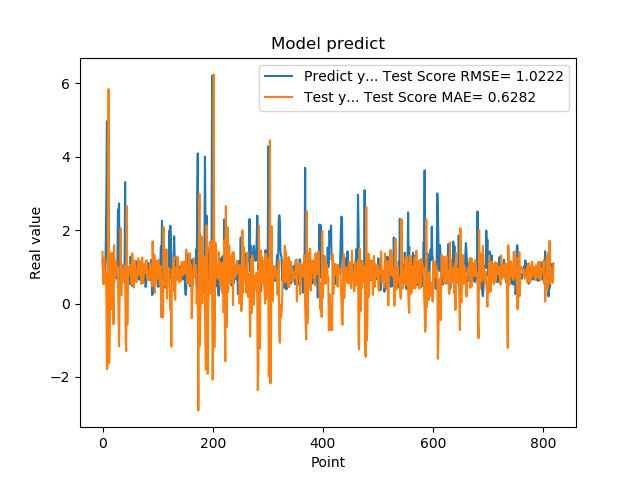

Data behind this chart, as committed beside it:
1.201630949974060059e+00, 1.406384902522550551e+00
8.802530169486999512e-01, 5.758479308447302936e-01
8.531429767608642578e-01, 5.232998949902606389e-01
7.591750025749206543e-01, 1.253438336461027758e+00
1.005007982254028320e+00, 8.350768986373193759e-01
7.687720060348510742e-01, 8.705007282899720478e-01
1.740013241767883301e+00, 8.255799345015221169e-01
2.913533687591552734e+00, 2.119082414297932815e-01
4.963075160980224609e+00, -1.785567561660780456e+00
1.471215128898620605e+00, -1.708161260109609447e+00
1.000648975372314453e+00, 3.796308810976506964e-01
8.220189809799194336e-01, 5.837656673419330033e+00
9.362199902534482643e-01, -1.624436138834537413e+00
5.486897230148315430e-01, -8.865743257517958442e-01
1.111255049705505371e+00, 1.353698825685293983e+00
7.148039937019348145e-01, -1.705074209727312495e-01
1.052167057991027832e+00, 9.171336592982912705e-01
8.955980539321898304e-01, 1.391684187079903712e+00
7.769405245780944824e-01, 1.346527399243922785e-01
5.699509978294372559e-01, 3.647635225737286269e-01
8.244060277938842773e-01, -5.637273773683597611e-01
5.800840258598327637e-01, 1.589227226927725223e+00
9.488009810447691761e-01, 6.776529339855447143e-01
7.918390035629272461e-01, 7.590960320772037750e-01
6.937990188598632812e-01, 1.059683111736257510e+00
6.834830045700073242e-01, 1.167863270785739038e+00
9.433320164680479847e-01, 9.724161122234794563e-01
1.032713770866394043e+00, 7.953243462976075095e-01
2.556216001510620117e+00, 7.176860744047701690e-01
2.464895963668823242e+00, -3.298454953235500642e-01
2.728049993515014204e+00, -1.162976825003208869e+00
3.558506965637206476e-01, 1.913502641497915602e-01
3.262020051479339600e-01, 6.519500182649259346e-01
3.781589865684509277e-01, 2.053552188074653451e+00
6.306380033493041992e-01, 2.228623428400134943e-01
8.854129910469055176e-01, 1.067597403992594840e+00
9.743152856826782227e-01, 6.814790174007522294e-01
7.307389974594116211e-01, 8.568065880639614829e-01
9.521890282630921520e-01, 8.448552718384120253e-01
1.011654973030090332e+00, 9.516219680565860539e-01
7.643579840660095215e-01, 5.627214262984432391e-01
3.306220054626464844e+00, 1.027125789691029301e+00
7.543110251426696777e-01, -9.545587860990991658e-01
1.409499049186706321e+00, -1.295363822755573713e+00
6.401469707489013672e-01, 2.651866502704277373e+00
8.640019893646240234e-01, -5.724894117988262865e-01
8.469420075416564941e-01, 9.178790927334091743e-01
7.976629734039306641e-01, 8.833811283736736630e-01
9.555831551551821068e-01, 9.945419087577832551e-01
9.546210169792175293e-01, 8.780965621241143548e-01
5.251880288124084473e-01, 7.826042722000183804e-01
1.275226235389709695e+00, 1.056201402460845484e+00
8.355640172958374023e-01, 7.547748951659160044e-01
7.640249729156494141e-01, 5.210145628356812608e-01
4.752210080623626154e-01, 1.360329396840832095e+00
7.414129972457885742e-01, 9.632097202483114184e-01
1.069700956344604492e+00, 9.461859587435371699e-01
7.892770171165466309e-01, 4.349594447197485114e-01
6.914690136909484863e-01, 9.283991702013397740e-01
7.093830108642578125e-01, 1.165006932079758917e+00
1.115731000900268555e+00, 8.356525985403931989e-01
... 759 more rows
